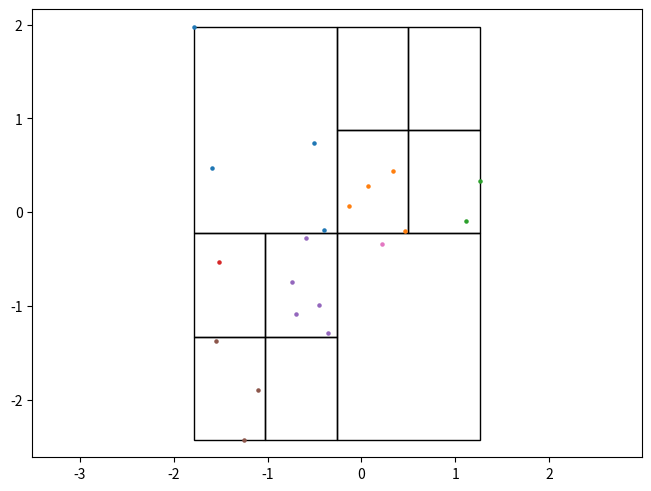

Reproduce this figure in Python.
import matplotlib.pyplot as plt
def scatter(ax, x, y):
  ax.scatter(x, y, s=5)
fig, ax = plt.subplots(1,1, constrained_layout=True)
r = plt.Rectangle([-1.78297, -0.223756], 1.5221, 2.19891, fill=False)
ax.add_patch(r)
r = plt.Rectangle([-0.260867, 0.875701], 0.761051, 1.09946, fill=False)
ax.add_patch(r)
r = plt.Rectangle([0.500184, 0.875701], 0.761051, 1.09946, fill=False)
ax.add_patch(r)
r = plt.Rectangle([-0.260867, -0.223756], 0.761051, 1.09946, fill=False)
ax.add_patch(r)
r = plt.Rectangle([0.500184, -0.223756], 0.761051, 1.09946, fill=False)
ax.add_patch(r)
r = plt.Rectangle([-1.78297, -1.32321], 0.761051, 1.09946, fill=False)
ax.add_patch(r)
r = plt.Rectangle([-1.02192, -1.32321], 0.761051, 1.09946, fill=False)
ax.add_patch(r)
r = plt.Rectangle([-1.78297, -2.42267], 0.761051, 1.09946, fill=False)
ax.add_patch(r)
r = plt.Rectangle([-1.02192, -2.42267], 0.761051, 1.09946, fill=False)
ax.add_patch(r)
r = plt.Rectangle([-0.260867, -2.42267], 1.5221, 2.19891, fill=False)
ax.add_patch(r)
scatter(ax, [-0.401392, -1.78297, -0.503632, -1.58779, ], [-0.19132, 1.97516, 0.738456, 0.468921, ])
scatter(ax, [0.0737357, 0.331448, 0.467316, -0.137207, ], [0.280677, 0.443679, -0.195398, 0.0700137, ])
scatter(ax, [1.10961, 1.26124, ], [-0.0928473, 0.333621, ])
scatter(ax, [-1.52235, ], [-0.532787, ])
scatter(ax, [-0.59148, -0.692462, -0.452928, -0.738745, -0.352077, ], [-0.278063, -1.08019, -0.989427, -0.746246, -1.28817, ])
scatter(ax, [-1.25617, -1.55114, -1.10139, ], [-2.42267, -1.36631, -1.88987, ])
scatter(ax, [0.224145, ], [-0.339796, ])
ax.axis('equal')
plt.show()
